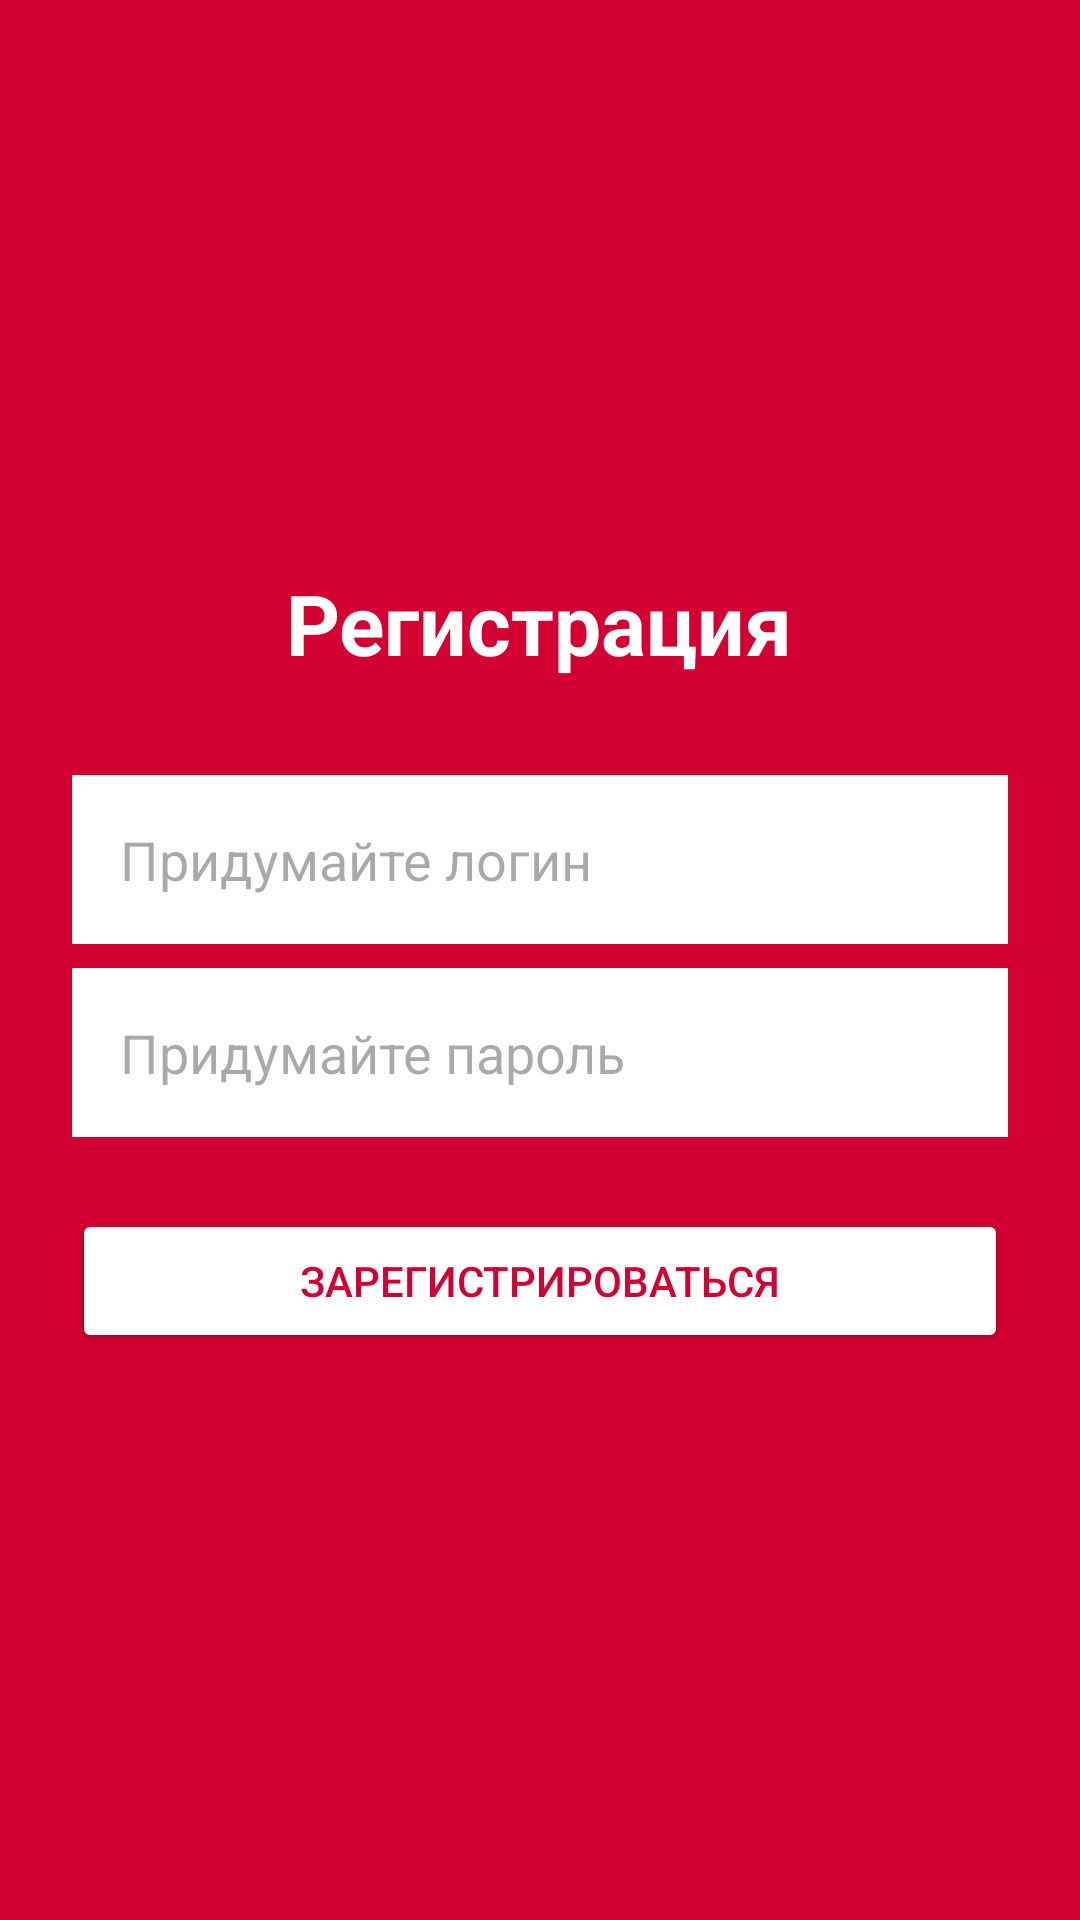

The Android layout XML behind this screen, and the referenced resources:
<!-- AndroidManifest.xml: application theme Theme.Material3.DayNight.NoActionBar -->
<!-- res/layout/activity_register.xml -->
<?xml version="1.0" encoding="utf-8"?>
<LinearLayout xmlns:android="http://schemas.android.com/apk/res/android"
    android:layout_width="match_parent" android:layout_height="match_parent"
    android:orientation="vertical" android:padding="24dp" android:gravity="center" android:background="@color/ochakovo_red">

    <TextView android:layout_width="wrap_content" android:layout_height="wrap_content"
        android:text="Регистрация" android:textColor="@color/white" android:textSize="28sp"
        android:textStyle="bold" android:layout_marginBottom="32dp"/>

    <EditText android:id="@+id/etRegLogin" android:layout_width="match_parent" android:layout_height="wrap_content"
        android:hint="Придумайте логин" android:background="@color/white" android:padding="16dp" android:layout_marginBottom="8dp"/>

    <EditText android:id="@+id/etRegPass" android:layout_width="match_parent" android:layout_height="wrap_content"
        android:hint="Придумайте пароль" android:inputType="textPassword" android:background="@color/white" android:padding="16dp" android:layout_marginBottom="24dp"/>

    <Button android:id="@+id/btnSaveReg" android:layout_width="match_parent" android:layout_height="wrap_content"
        android:text="Зарегистрироваться" android:textColor="@color/ochakovo_red" android:backgroundTint="@color/white"/>
</LinearLayout>
<!-- resources referenced by this layout -->
<resources>
  <color name="ochakovo_red">#D50032</color>
  <color name="white">#FFFFFF</color>
</resources>
